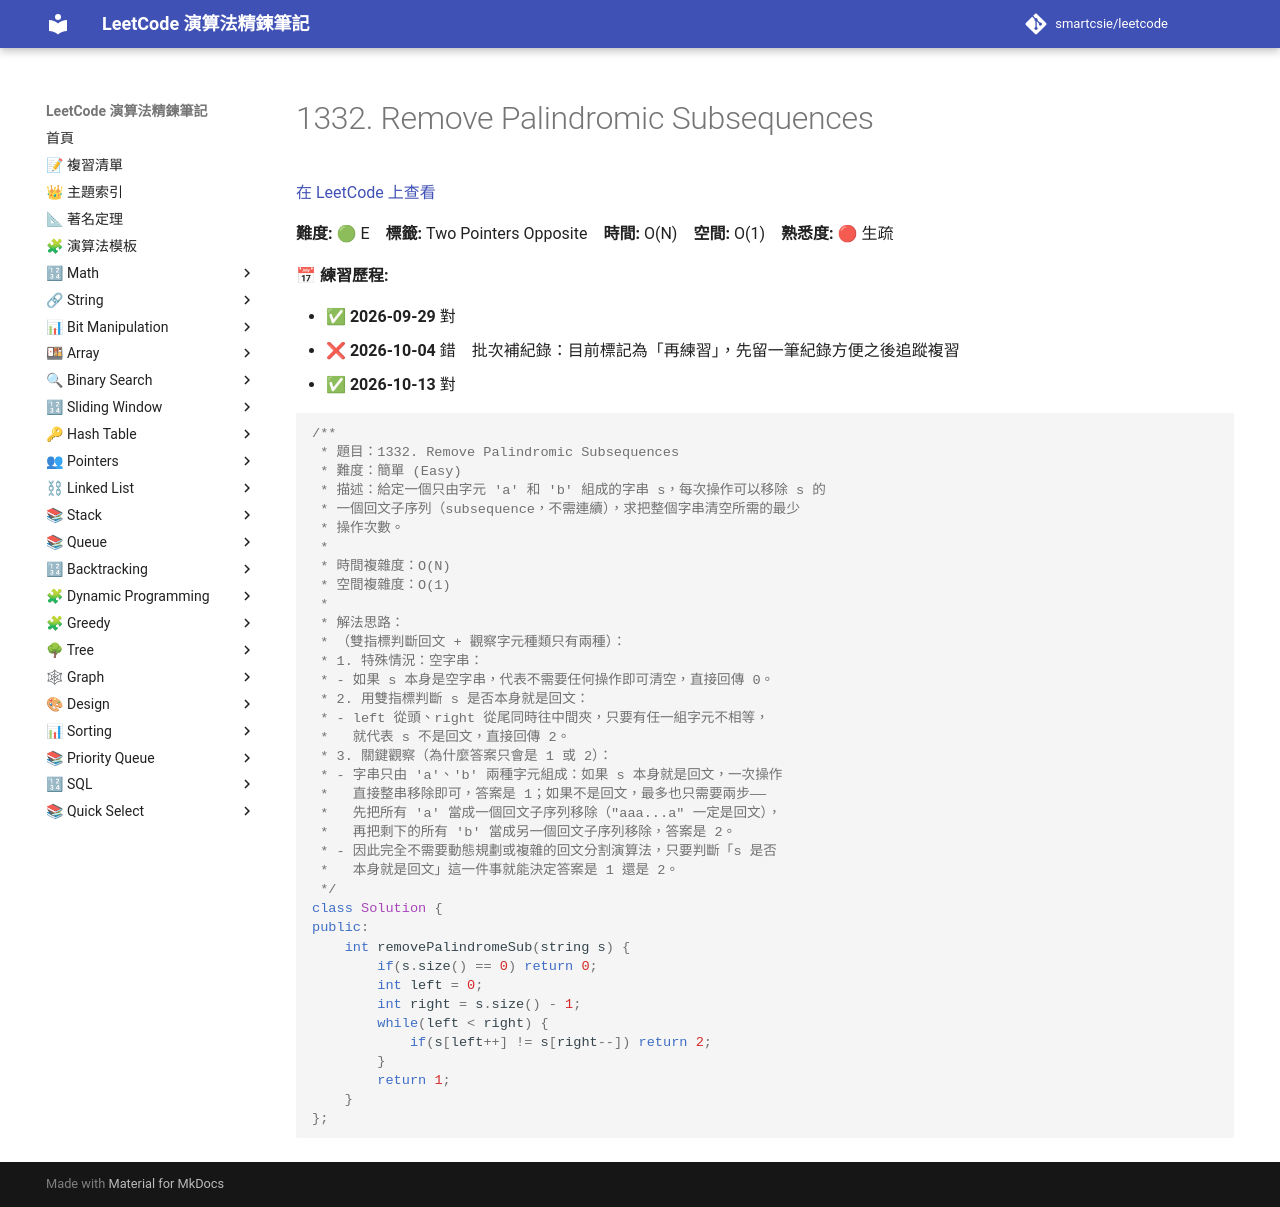

repository: smartcsie/leetcode · page: problems/1332/index.html · generator: mkdocs

# 1332. Remove Palindromic Subsequences

[在 LeetCode 上查看](https://leetcode.com/problems/remove-palindromic-subsequences/)

**難度:** 🟢 E　**標籤:** Two Pointers Opposite　**時間:** O(N)　**空間:** O(1)　**熟悉度:** 🔴 生疏

**📅 練習歷程:**

- ✅ **2026-09-29** 對
- ❌ **2026-10-04** 錯　批次補紀錄：目前標記為「再練習」，先留一筆紀錄方便之後追蹤複習
- ✅ **2026-10-13** 對

```cpp
/**
 * 題目：1332. Remove Palindromic Subsequences
 * 難度：簡單 (Easy)
 * 描述：給定一個只由字元 'a' 和 'b' 組成的字串 s，每次操作可以移除 s 的
 * 一個回文子序列（subsequence，不需連續），求把整個字串清空所需的最少
 * 操作次數。
 *
 * 時間複雜度：O(N)
 * 空間複雜度：O(1)
 *
 * 解法思路：
 * （雙指標判斷回文 + 觀察字元種類只有兩種）：
 * 1. 特殊情況：空字串：
 * - 如果 s 本身是空字串，代表不需要任何操作即可清空，直接回傳 0。
 * 2. 用雙指標判斷 s 是否本身就是回文：
 * - left 從頭、right 從尾同時往中間夾，只要有任一組字元不相等，
 *   就代表 s 不是回文，直接回傳 2。
 * 3. 關鍵觀察（為什麼答案只會是 1 或 2）：
 * - 字串只由 'a'、'b' 兩種字元組成：如果 s 本身就是回文，一次操作
 *   直接整串移除即可，答案是 1；如果不是回文，最多也只需要兩步——
 *   先把所有 'a' 當成一個回文子序列移除（"aaa...a" 一定是回文），
 *   再把剩下的所有 'b' 當成另一個回文子序列移除，答案是 2。
 * - 因此完全不需要動態規劃或複雜的回文分割演算法，只要判斷「s 是否
 *   本身就是回文」這一件事就能決定答案是 1 還是 2。
 */
class Solution {
public:
    int removePalindromeSub(string s) {
        if(s.size() == 0) return 0;
        int left = 0;
        int right = s.size() - 1;
        while(left < right) {
            if(s[left++] != s[right--]) return 2;
        }
        return 1;
    }
};
```
